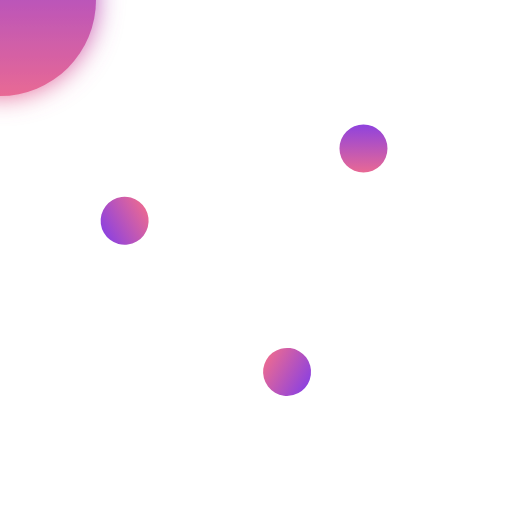
t = 0.00 s
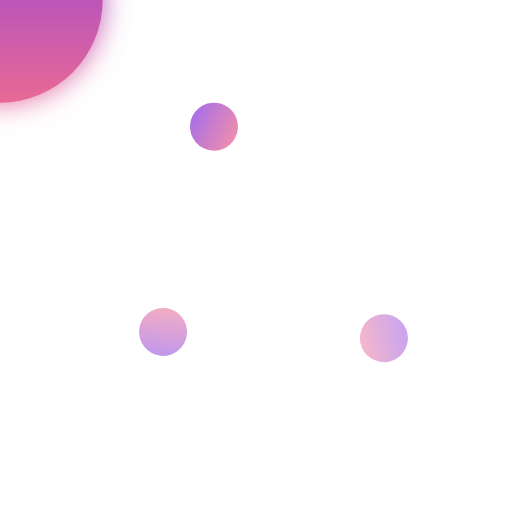
t = 0.48 s
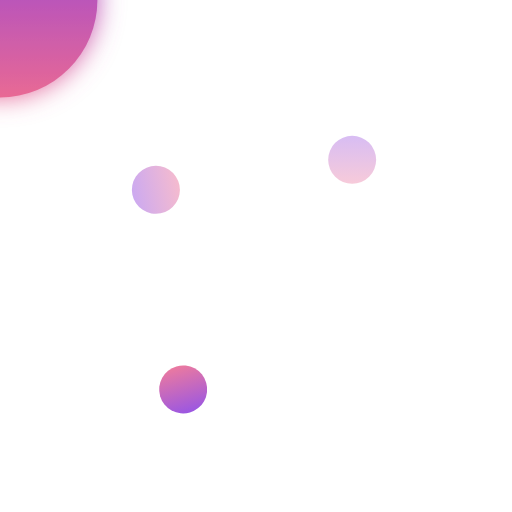
t = 1.00 s
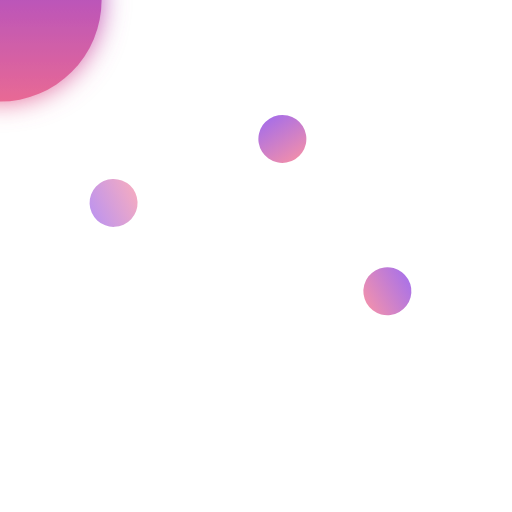
t = 1.50 s
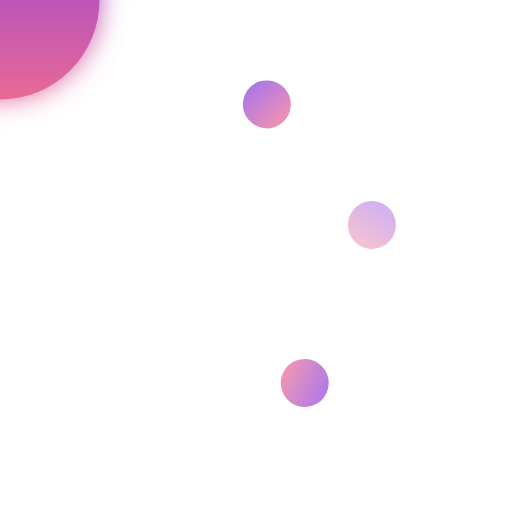
t = 1.95 s
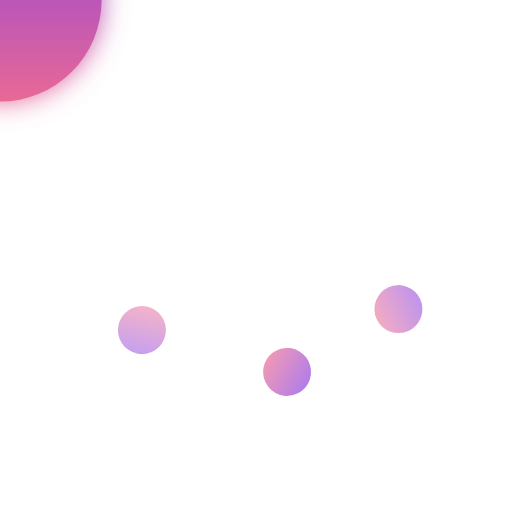
t = 2.60 s

The animated SVG that drew these frames (rendered in a browser with its animation timeline set to each time). Animation: 7 SMIL elements (animate=3,animateTransform=4); one cycle of 3.00 s, repeats indefinitely.

<svg width="80" height="80" viewBox="0 0 64 64" fill="none" xmlns="http://www.w3.org/2000/svg" role="img" aria-label="AI is thinking">
  <defs>
    <linearGradient id="g" x1="0" y1="0" x2="1" y2="1">
      <stop offset="0%" stop-color="#7C3AED"/>
      <stop offset="100%" stop-color="#FB7185"/>
    </linearGradient>
    <filter id="glow" x="-50%" y="-50%" width="200%" height="200%">
      <feGaussianBlur stdDeviation="1.6" result="b"/>
      <feMerge>
        <feMergeNode in="b"/>
        <feMergeNode in="SourceGraphic"/>
      </feMerge>
    </filter>
  </defs>

  <!-- Center sparkle (pulse) -->
  <g transform="translate(32 32)">
    <g filter="url(#glow)">
      <rect x="-12" y="-12" width="24" height="24" rx="12" transform="rotate(45)" fill="url(#g)"/>
    </g>
    <animateTransform attributeName="transform" type="scale" values="1;1.08;1" dur="1.1s" repeatCount="indefinite"/>
  </g>

  <!-- Orbiting mini sparkles -->
  <g transform="translate(32 32)">
    <!-- fast orbit -->
    <g>
      <rect x="-3" y="-22" width="6" height="6" rx="3" transform="rotate(45)" fill="url(#g)">
        <animate attributeName="opacity" values="1;0.4;1" dur="1.1s" repeatCount="indefinite"/>
      </rect>
      <animateTransform attributeName="transform" type="rotate" values="0;360" dur="2.2s" repeatCount="indefinite"/>
    </g>
    <!-- mid orbit -->
    <g>
      <rect x="-3" y="-18" width="6" height="6" rx="3" transform="rotate(45)" fill="url(#g)">
        <animate attributeName="opacity" values="0.8;0.3;0.8" dur="1.3s" begin=".15s" repeatCount="indefinite"/>
      </rect>
      <animateTransform attributeName="transform" type="rotate" values="120;480" dur="2.6s" repeatCount="indefinite"/>
    </g>
    <!-- slow orbit -->
    <g>
      <rect x="-3" y="-20" width="6" height="6" rx="3" transform="rotate(45)" fill="url(#g)">
        <animate attributeName="opacity" values="0.9;0.35;0.9" dur="1.4s" begin=".3s" repeatCount="indefinite"/>
      </rect>
      <animateTransform attributeName="transform" type="rotate" values="240;600" dur="3s" repeatCount="indefinite"/>
    </g>
  </g>
</svg>

